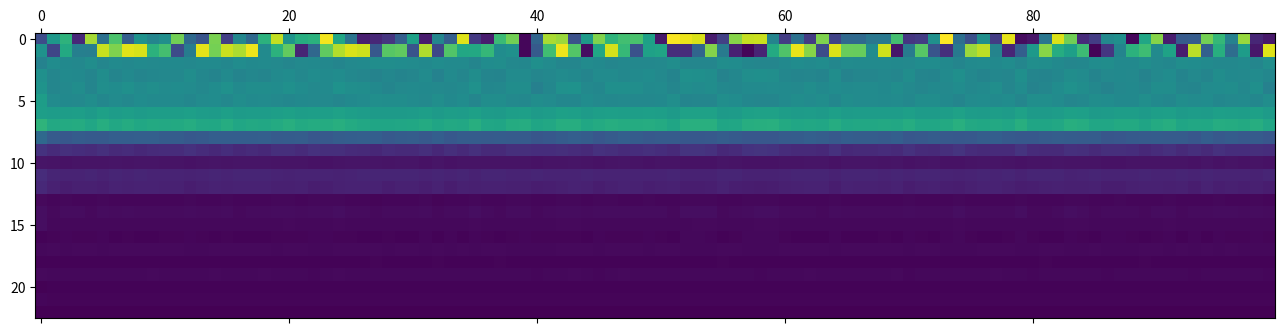

This figure's Python source:
import numpy as np
import numpy.random
from matplotlib import pyplot as plt


def logisticSigmoid(x):
	return 1.0/(1.0 + np.exp(-x))

def h(x):
	return 2.0/(1.0 + np.exp(-x)) - 1

def g(x):
	return 4.0/(1.0 + np.exp(-x)) - 2


class LSTMNetwork:
    def __init__(self, inDim, blockSizes, nHiddenUnits, outDim):
        self.inDim = inDim
        self.blockSizes = blockSizes
        self.blocks = range(len(blockSizes))
        self.nHiddenUnits = nHiddenUnits
        self.outDim = outDim
        self.nUnits = self.inDim + self.nHiddenUnits + sum([n+2 for n in self.blockSizes])

        self.hiddenW = np.random.rand(self.nHiddenUnits, self.nUnits) * 0.4 - 0.2
        self.inGatesW = [np.random.rand(1, self.nUnits) * 0.4 - 0.2 for n in self.blocks]
        self.outGatesW = [np.random.rand(1, self.nUnits) * 0.4 - 0.2 for n in self.blocks]
        self.cellW = [np.random.rand(n, self.nUnits) * 0.4 - 0.2 for n in self.blockSizes]
        self.outW = np.random.rand(self.outDim, self.nUnits) * 0.4 - 0.2

        self.hiddenB = np.zeros((self.nHiddenUnits, 1))
        self.inGatesB = [np.zeros((1,1))]*len(self.blocks)
        self.outGatesB = [np.array([[-1*(i+1)]]) for i in self.blocks]
        self.cellB = [np.zeros((n,1)) for n in self.blockSizes]
        self.outB = np.zeros((self.outDim,1))

        self.networkState = np.random.rand(self.nUnits, 1)
        self.cellStates = [np.random.rand(n,1) for n in self.blockSizes]

    def update(self, inp):

        netHidden = self.hiddenW @ self.networkState
        yHidden = logisticSigmoid(netHidden + self.hiddenB)

        netsInGates = [self.inGatesW[i] @ self.networkState for i in self.blocks]
        yInGates = [logisticSigmoid(netsInGates[i] + self.inGatesB[i]) for i in self.blocks]

        netsOutGates = [self.outGatesW[i] @ self.networkState for i in self.blocks]
        yOutGates = [logisticSigmoid(netsOutGates[i] + self.outGatesB[i]) for i in self.blocks]

        netsCells = [self.cellW[i] @ self.networkState for i in self.blocks]
        newCellStates = [self.cellStates[i] + yInGates[i]*g(netsCells[i] + self.cellB[i]) for i in self.blocks]
        yCells = [yOutGates[i]*h(newCellStates[i]) for i in self.blocks]

        netOut = self.outW @ self.networkState
        yOut = logisticSigmoid(netOut + self.outB)

        newNetworkState = np.concatenate((
                inp,
                yHidden,
                np.concatenate(yInGates),
                np.concatenate(yOutGates),
                np.concatenate(yCells)
        ))

        self.networkState = newNetworkState
        return self.networkState

n = LSTMNetwork(2, [2,4,6], 3, 1)

time = 100
coll = np.zeros((n.nUnits, time))
inp = lambda t: np.random.rand(2, 1)
for t in range(time):
    coll[:,t] = n.update(inp(t))[:,0]

plt.matshow(coll)
plt.show()


#
# inDim = 2
# blockSizes = [2,4,6]
# blocks = range(len(blockSizes))
# nHiddenUnits = 4
# outDim = 1
#
# nUnits = inDim + nHiddenUnits + sum([n+2 for n in blockSizes])
# unitActivation = np.random.rand(nUnits, 1)
#
# hiddenWeights = np.random.rand(nHiddenUnits, nUnits) * 0.4 - 0.2
# hiddenBiases = np.zeros((nHiddenUnits, 1))
# def yHidden():
#     net = hiddenWeights @ unitActivation
#     return logisticSigmoid(net + hiddenBiases)
#
# inGatesWeights = [np.random.rand(1, nUnits) * 0.4 - 0.2 for n in blocks]
# inGatesBiases = [np.zeros((1,1))]*len(blocks)
# def yInGates():
#     nets = [inGatesWeights[i] @ unitActivation for i in blocks]
#     return [logisticSigmoid(nets[i] + inGatesBiases[i]) for i in blocks]
#
# outGatesWeights = [np.random.rand(1, nUnits) * 0.4 - 0.2 for n in blocks]
# outGatesBiases = [np.array([[-1*(i+1)]]) for i in blocks]
# def yOutGates():
#     nets = [outGatesWeights[i] @ unitActivation for i in blocks]
#     return [logisticSigmoid(nets[i] + outGatesBiases[i]) for i in blocks]
#
# cellWeights = [np.random.rand(n, nUnits) * 0.4 - 0.2 for n in blockSizes]
# states = [np.random.rand(n,1) for n in blockSizes]
# cellBiases = [np.zeros((n,1)) for n in blockSizes]
# def yCells():
#     nets = [cellWeights[i] @ unitActivation for i in blocks]
#     newStates = [states[i] + yInGates()[i]*g(nets[i] + cellBiases[i]) for i in blocks]
#     return [yOutGates()[i]*h(newStates[i]) for i in blocks]
#
# outWeights = np.random.rand(outDim, nUnits) * 0.4 - 0.2
# outBiases = np.zeros((outDim,1))
# def yOut():
#     net = outWeights @ unitActivation
#     return logisticSigmoid(net + outBiases)
#
# def yInp():
#     return np.random.rand(inDim, 1)
#
# steps = 100
# acColl = np.zeros((nUnits, steps))
# outColl = np.zeros((outDim, steps))
# for t in range(steps):
#     inp = yInp()
#     hid = yHidden()
#     inG = yInGates()
#     inGCat = np.concatenate(inG)
#     outG = yOutGates()
#     outGCat = np.concatenate(outG)
#     c = yCells()
#     cCat = np.concatenate(c)
#     out = yOut()
#
#     newAc = np.concatenate((inp, hid, inGCat, outGCat, cCat))
#     acColl[:,t] = newAc[:,0]
#     unitActivation = newAc
#
#     outColl[:,t] = out[:,0]
#
#
#
# plt.matshow(acColl, cmap=plt.cm.gray)
# plt.matshow(outColl, cmap=plt.cm.gray)
#
# plt.show()
